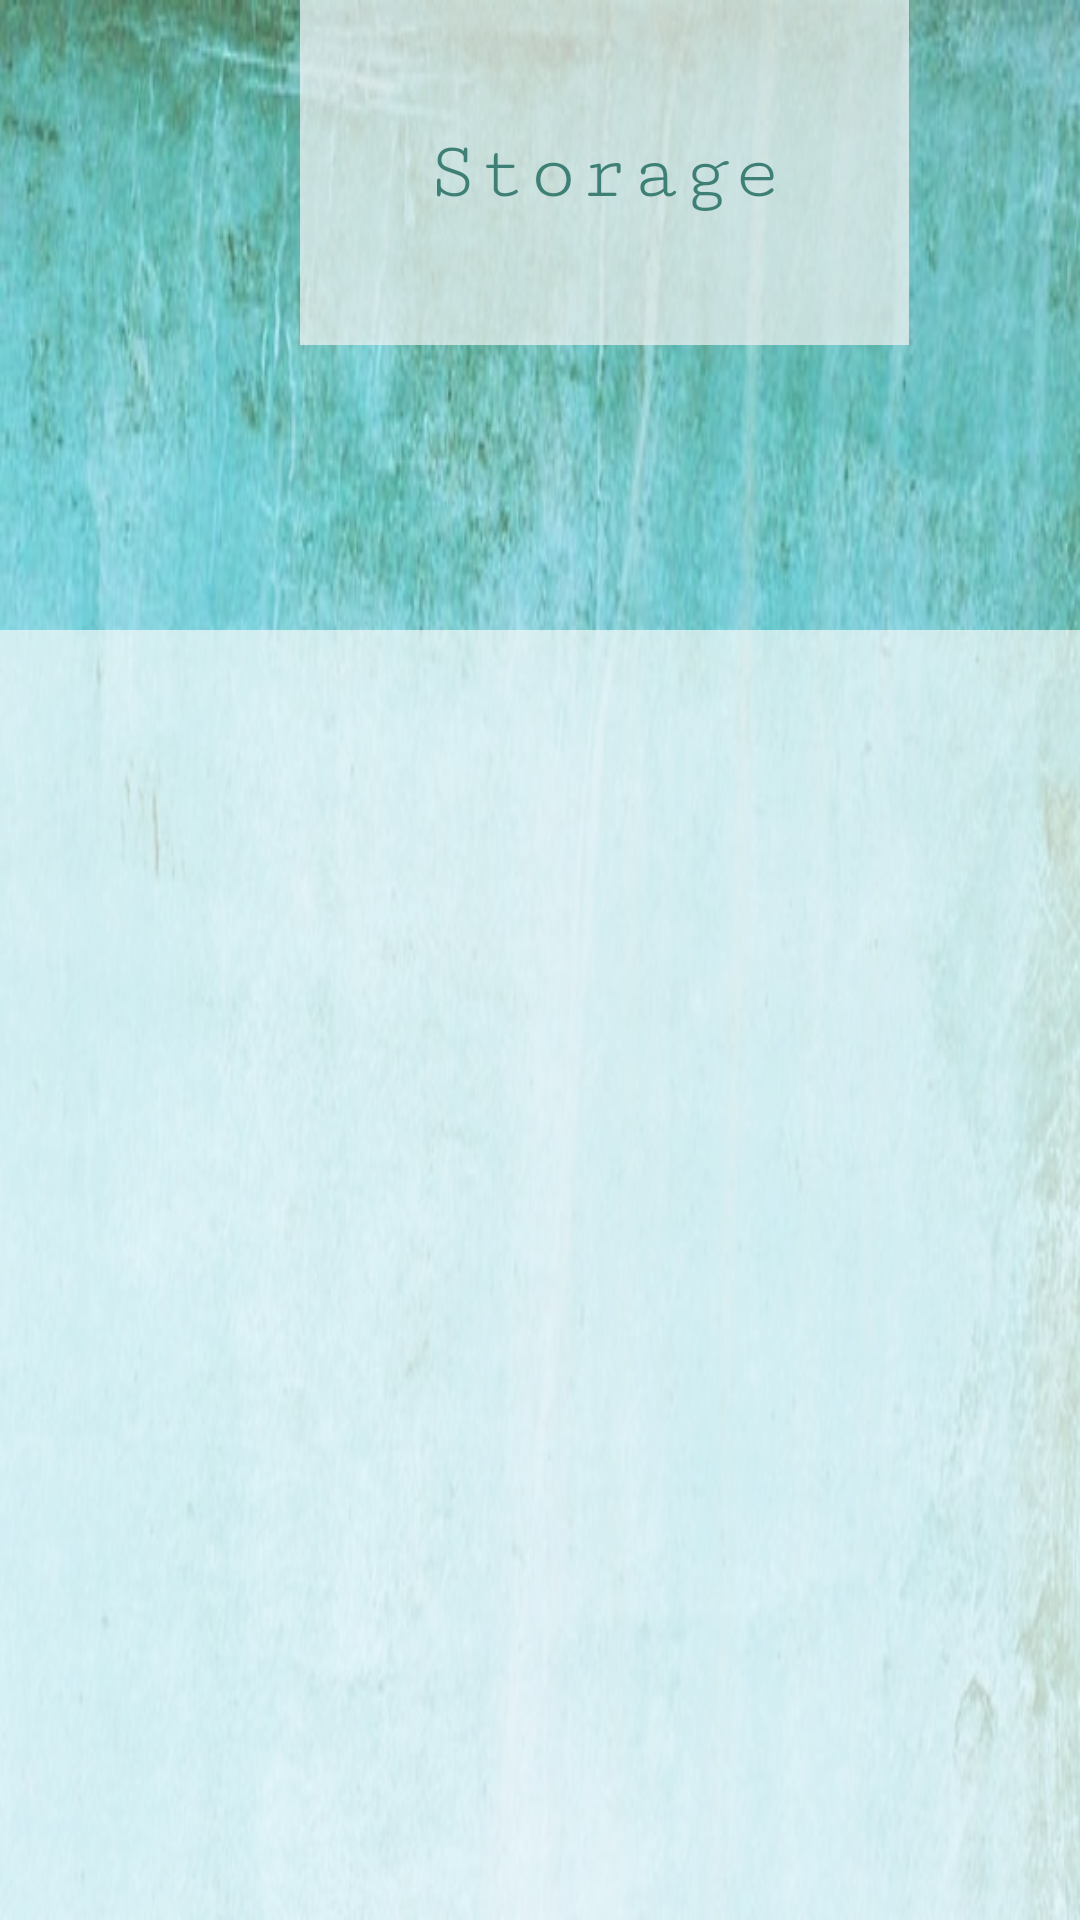

Android layout source for this screen:
<!-- AndroidManifest.xml: application theme AppTheme -->
<!-- res/layout/activity_result.xml -->
<?xml version="1.0" encoding="utf-8"?>
<RelativeLayout xmlns:android="http://schemas.android.com/apk/res/android"
    xmlns:app="http://schemas.android.com/apk/res-auto"
    xmlns:tools="http://schemas.android.com/tools"
    android:layout_width="match_parent"
    android:layout_height="match_parent"
    android:background="@mipmap/p2"
    android:alpha="0.75">
<LinearLayout
    android:layout_width="match_parent"
    android:layout_height="wrap_content"
    android:orientation="horizontal">
    <Button
        android:id="@+id/select"
        android:layout_width="203dp"
        android:layout_height="115dp"
        android:background="@color/green"
        android:layout_marginLeft="100dp"
        android:textAllCaps="false"
        android:textAlignment="center"
        android:fontFamily="serif-monospace"
        android:text="Storage"
        android:textColor="@color/colorPrimaryDark"
        android:textSize="28sp" />



</LinearLayout>

    <ImageView
        android:id="@+id/imagePreview"
        android:layout_width="match_parent"
        android:layout_marginTop="210dp"
        android:background="@color/green"
        android:layout_height="550dp" />

    </RelativeLayout>
<!-- resources referenced by this layout -->
<resources>
  <color name="colorPrimaryDark">#00574B</color>
  <color name="green">#AAF9FCFB</color>
  <!-- mipmap p2: png bitmap (mipmap-xxhdpi, 544456 bytes) -->
  <style name="AppTheme" parent="Theme.AppCompat.Light.DarkActionBar">
          
          <item name="colorPrimary">@color/colorPrimaryDark</item>
          <item name="colorPrimaryDark">@color/colorPrimaryDark</item>
      </style>
</resources>
